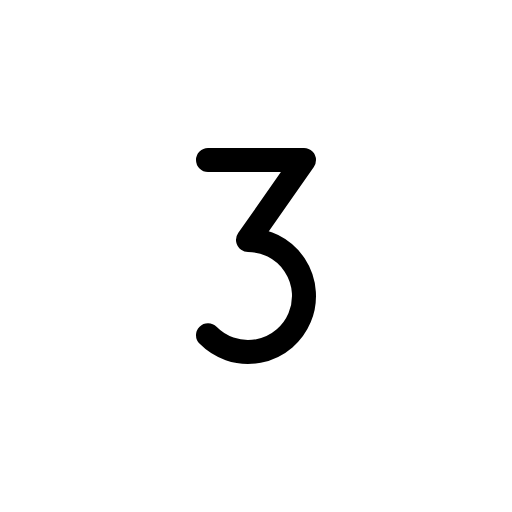
t = 0.00 s
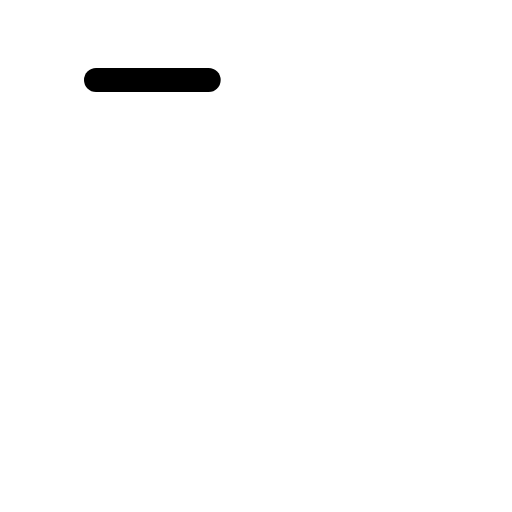
t = 0.30 s
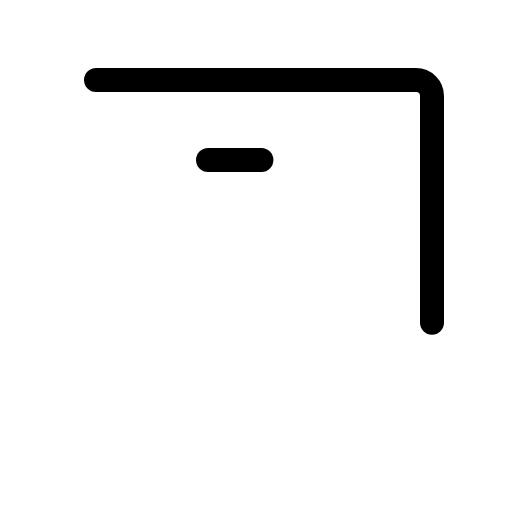
t = 0.68 s
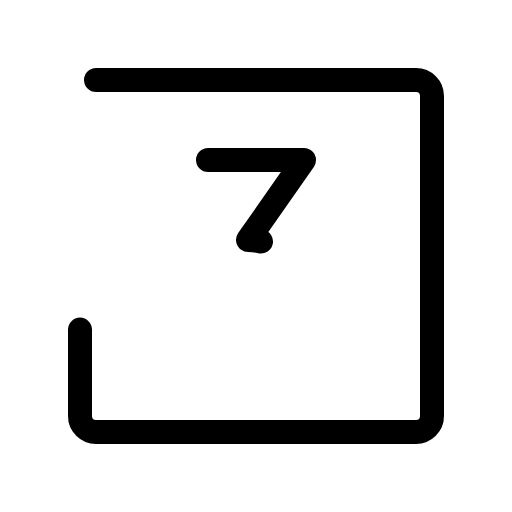
t = 1.05 s
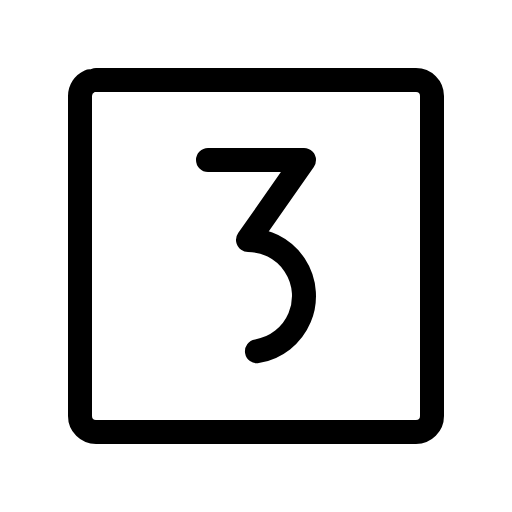
t = 1.43 s

The animated SVG that drew these frames (rendered in a browser with its animation timeline set to each time). Animation: 1 CSS @keyframes rule; one cycle of 1.80 s, repeats indefinitely.

<svg xmlns="http://www.w3.org/2000/svg" viewBox="0 0 256 256">
  <style>
    .draw-line {
      stroke-dasharray: 1;
      stroke-dashoffset: 0;
    }
    svg:hover .draw-line {
      animation: phosphor-draw-in 1.5s ease-in-out infinite;
    }
    @keyframes phosphor-draw-in {
      0%   { stroke-dashoffset: 1; }
      100% { stroke-dashoffset: 0; }
    }
  </style><rect width="256" height="256" fill="none"/><rect x="40" y="40" width="176" height="176" rx="8" fill="none" stroke="currentColor" stroke-linecap="round" stroke-linejoin="round" stroke-width="12" class="draw-line" pathLength="1" style="animation-delay: 0s"/><path d="M104,80h48l-28,40a28,28,0,1,1-20,47.6" fill="none" stroke="currentColor" stroke-linecap="round" stroke-linejoin="round" stroke-width="12" class="draw-line" pathLength="1" style="animation-delay: 0.3s"/></svg>
